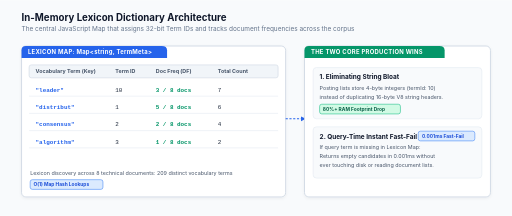
t = 0.00 s
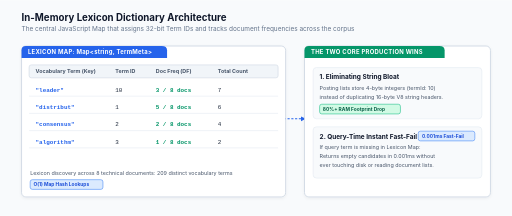
t = 0.25 s
t = 0.50 s: frame unchanged from t = 0.00 s, image omitted
t = 0.75 s: frame unchanged from t = 0.25 s, image omitted

The animated SVG that drew these frames (rendered in a browser with its animation timeline set to each time). Animation: 1 CSS @keyframes rule; one cycle of 1.00 s, repeats indefinitely.

<svg xmlns="http://www.w3.org/2000/svg" viewBox="0 0 950 400" width="100%" height="100%">
  <defs>
    <style>
      .bg { fill: #F8FAFC; }
      .card { fill: #FFFFFF; stroke: #CBD5E1; stroke-width: 1.5; filter: url(#drop-shadow); rx: 8px; }
      .header-blue { fill: #2563EB; }
      .header-green { fill: #059669; }
      .header-text { font-family: -apple-system, BlinkMacSystemFont, "Segoe UI", Roboto, sans-serif; font-size: 11px; font-weight: 700; fill: #FFFFFF; letter-spacing: 0.5px; }
      .title-main { font-family: -apple-system, BlinkMacSystemFont, "Segoe UI", Roboto, sans-serif; font-size: 18px; font-weight: 700; fill: #0F172A; }
      .title-sub { font-family: -apple-system, BlinkMacSystemFont, "Segoe UI", Roboto, sans-serif; font-size: 12px; fill: #64748B; }
      .node-title { font-family: -apple-system, BlinkMacSystemFont, "Segoe UI", Roboto, sans-serif; font-size: 12px; font-weight: 700; fill: #0F172A; }
      .node-desc { font-family: -apple-system, BlinkMacSystemFont, "Segoe UI", Roboto, sans-serif; font-size: 10px; fill: #475569; }
      .code-main { font-family: "JetBrains Mono", Consolas, monospace; font-size: 11px; fill: #1E293B; }
      .code-blue { font-family: "JetBrains Mono", Consolas, monospace; font-size: 11px; font-weight: 700; fill: #2563EB; }
      .code-green { font-family: "JetBrains Mono", Consolas, monospace; font-size: 11px; font-weight: 700; fill: #059669; }
      .table-hdr { fill: #F1F5F9; stroke: #CBD5E1; stroke-width: 1; }
      .table-hdr-text { font-family: -apple-system, BlinkMacSystemFont, "Segoe UI", Roboto, sans-serif; font-size: 10px; font-weight: 700; fill: #475569; }
      .badge-blue { fill: #DBEAFE; stroke: #3B82F6; stroke-width: 1; rx: 4px; }
      .badge-text-blue { font-family: -apple-system, BlinkMacSystemFont, "Segoe UI", Roboto, sans-serif; font-size: 9px; font-weight: 700; fill: #1D4ED8; }
      .badge-green { fill: #D1FAE5; stroke: #10B981; stroke-width: 1; rx: 4px; }
      .badge-text-green { font-family: -apple-system, BlinkMacSystemFont, "Segoe UI", Roboto, sans-serif; font-size: 9px; font-weight: 700; fill: #065F46; }
      .flow-arrow { stroke: #2563EB; stroke-width: 2; fill: none; stroke-dasharray: 4 3; animation: flow 1s linear infinite; }
      @keyframes flow {
        from { stroke-dashoffset: 14; }
        to { stroke-dashoffset: 0; }
      }
    </style>
    <filter id="drop-shadow" x="-5%" y="-5%" width="110%" height="115%" filterUnits="userSpaceOnUse">
      <feDropShadow dx="0" dy="2" stdDeviation="3" flood-color="#0F172A" flood-opacity="0.06"/>
    </filter>
    <marker id="arrow-blue" viewBox="0 0 10 10" refX="6" refY="5" markerWidth="6" markerHeight="6" orient="auto-start-reverse">
      <path d="M 0 1 L 8 5 L 0 9 z" fill="#2563EB"/>
    </marker>
  </defs>

  <rect width="950" height="400" class="bg" />

  <!-- Title Header -->
  <text x="40" y="38" class="title-main">In-Memory Lexicon Dictionary Architecture</text>
  <text x="40" y="58" class="title-sub">The central JavaScript Map that assigns 32-bit Term IDs and tracks document frequencies across the corpus</text>

  <!-- Left: Lexicon Map Table -->
  <g transform="translate(40, 85)">
    <rect width="490" height="280" class="card" />
    <path d="M 0 8 Q 0 0 8 0 L 260 0 Q 270 0 270 8 L 270 22 L 0 22 Z" class="header-blue" />
    <text x="12" y="15" class="header-text">LEXICON MAP: Map&lt;string, TermMeta&gt;</text>

    <!-- Table Column Headers -->
    <g transform="translate(14, 35)">
      <rect x="0" y="0" width="462" height="24" class="table-hdr" rx="4" />
      <text x="12" y="16" class="table-hdr-text">Vocabulary Term (Key)</text>
      <text x="160" y="16" class="table-hdr-text">Term ID</text>
      <text x="235" y="16" class="table-hdr-text">Doc Freq (DF)</text>
      <text x="350" y="16" class="table-hdr-text">Total Count</text>

      <!-- Row 1 -->
      <g transform="translate(0, 32)">
        <text x="12" y="18" class="code-blue">"leader"</text>
        <text x="160" y="18" class="code-main">10</text>
        <text x="235" y="18" class="code-green">3 / 8 docs</text>
        <text x="350" y="18" class="code-main">7</text>
        <line x1="0" y1="26" x2="462" y2="26" stroke="#E2E8F0" stroke-width="1" />
      </g>

      <!-- Row 2 -->
      <g transform="translate(0, 64)">
        <text x="12" y="18" class="code-blue">"distribut"</text>
        <text x="160" y="18" class="code-main">1</text>
        <text x="235" y="18" class="code-green">5 / 8 docs</text>
        <text x="350" y="18" class="code-main">6</text>
        <line x1="0" y1="26" x2="462" y2="26" stroke="#E2E8F0" stroke-width="1" />
      </g>

      <!-- Row 3 -->
      <g transform="translate(0, 96)">
        <text x="12" y="18" class="code-blue">"consensus"</text>
        <text x="160" y="18" class="code-main">2</text>
        <text x="235" y="18" class="code-green">2 / 8 docs</text>
        <text x="350" y="18" class="code-main">4</text>
        <line x1="0" y1="26" x2="462" y2="26" stroke="#E2E8F0" stroke-width="1" />
      </g>

      <!-- Row 4 -->
      <g transform="translate(0, 128)">
        <text x="12" y="18" class="code-blue">"algorithm"</text>
        <text x="160" y="18" class="code-main">3</text>
        <text x="235" y="18" class="code-green">1 / 8 docs</text>
        <text x="350" y="18" class="code-main">2</text>
        <line x1="0" y1="26" x2="462" y2="26" stroke="#E2E8F0" stroke-width="1" />
      </g>
    </g>

    <text x="16" y="240" class="node-desc">Lexicon discovery across 8 technical documents: 209 distinct vocabulary terms</text>
    <rect x="16" y="248" width="135" height="18" class="badge-blue" />
    <text x="22" y="260" class="badge-text-blue">O(1) Map Hash Lookups</text>
  </g>

  <!-- Flow Connector to Wins Card -->
  <path d="M 530 220 L 565 220" class="flow-arrow" marker-end="url(#arrow-blue)" />

  <!-- Right: Two Critical Systems Wins -->
  <g transform="translate(565, 85)">
    <rect width="345" height="280" class="card" stroke="#10B981" stroke-width="1.8" />
    <path d="M 0 8 Q 0 0 8 0 L 250 0 Q 260 0 260 8 L 260 22 L 0 22 Z" class="header-green" />
    <text x="12" y="15" class="header-text">THE TWO CORE PRODUCTION WINS</text>

    <!-- Win 1: Memory Economy -->
    <g transform="translate(16, 40)">
      <rect width="313" height="95" rx="6" fill="#F8FAFC" stroke="#E2E8F0" />
      <text x="12" y="22" class="node-title">1. Eliminating String Bloat</text>
      <text x="12" y="42" class="node-desc">Posting lists store 4-byte integers (termId: 10)</text>
      <text x="12" y="58" class="node-desc">instead of duplicating 16-byte V8 string headers.</text>
      <rect x="12" y="68" width="150" height="18" class="badge-green" />
      <text x="18" y="80" class="badge-text-green">80%+ RAM Footprint Drop</text>
    </g>

    <!-- Win 2: Query Fast-Fail -->
    <g transform="translate(16, 150)">
      <rect width="313" height="95" rx="6" fill="#F8FAFC" stroke="#E2E8F0" />
      <text x="12" y="22" class="node-title">2. Query-Time Instant Fast-Fail</text>
      <text x="12" y="42" class="node-desc">If query term is missing in Lexicon Map:</text>
      <text x="12" y="58" class="node-desc">Returns empty candidates in 0.001ms without</text>
      <text x="12" y="74" class="node-desc">ever touching disk or reading document lists.</text>
      <rect x="195" y="8" width="105" height="18" class="badge-blue" />
      <text x="202" y="20" class="badge-text-blue">0.001ms Fast-Fail</text>
    </g>
  </g>
</svg>
